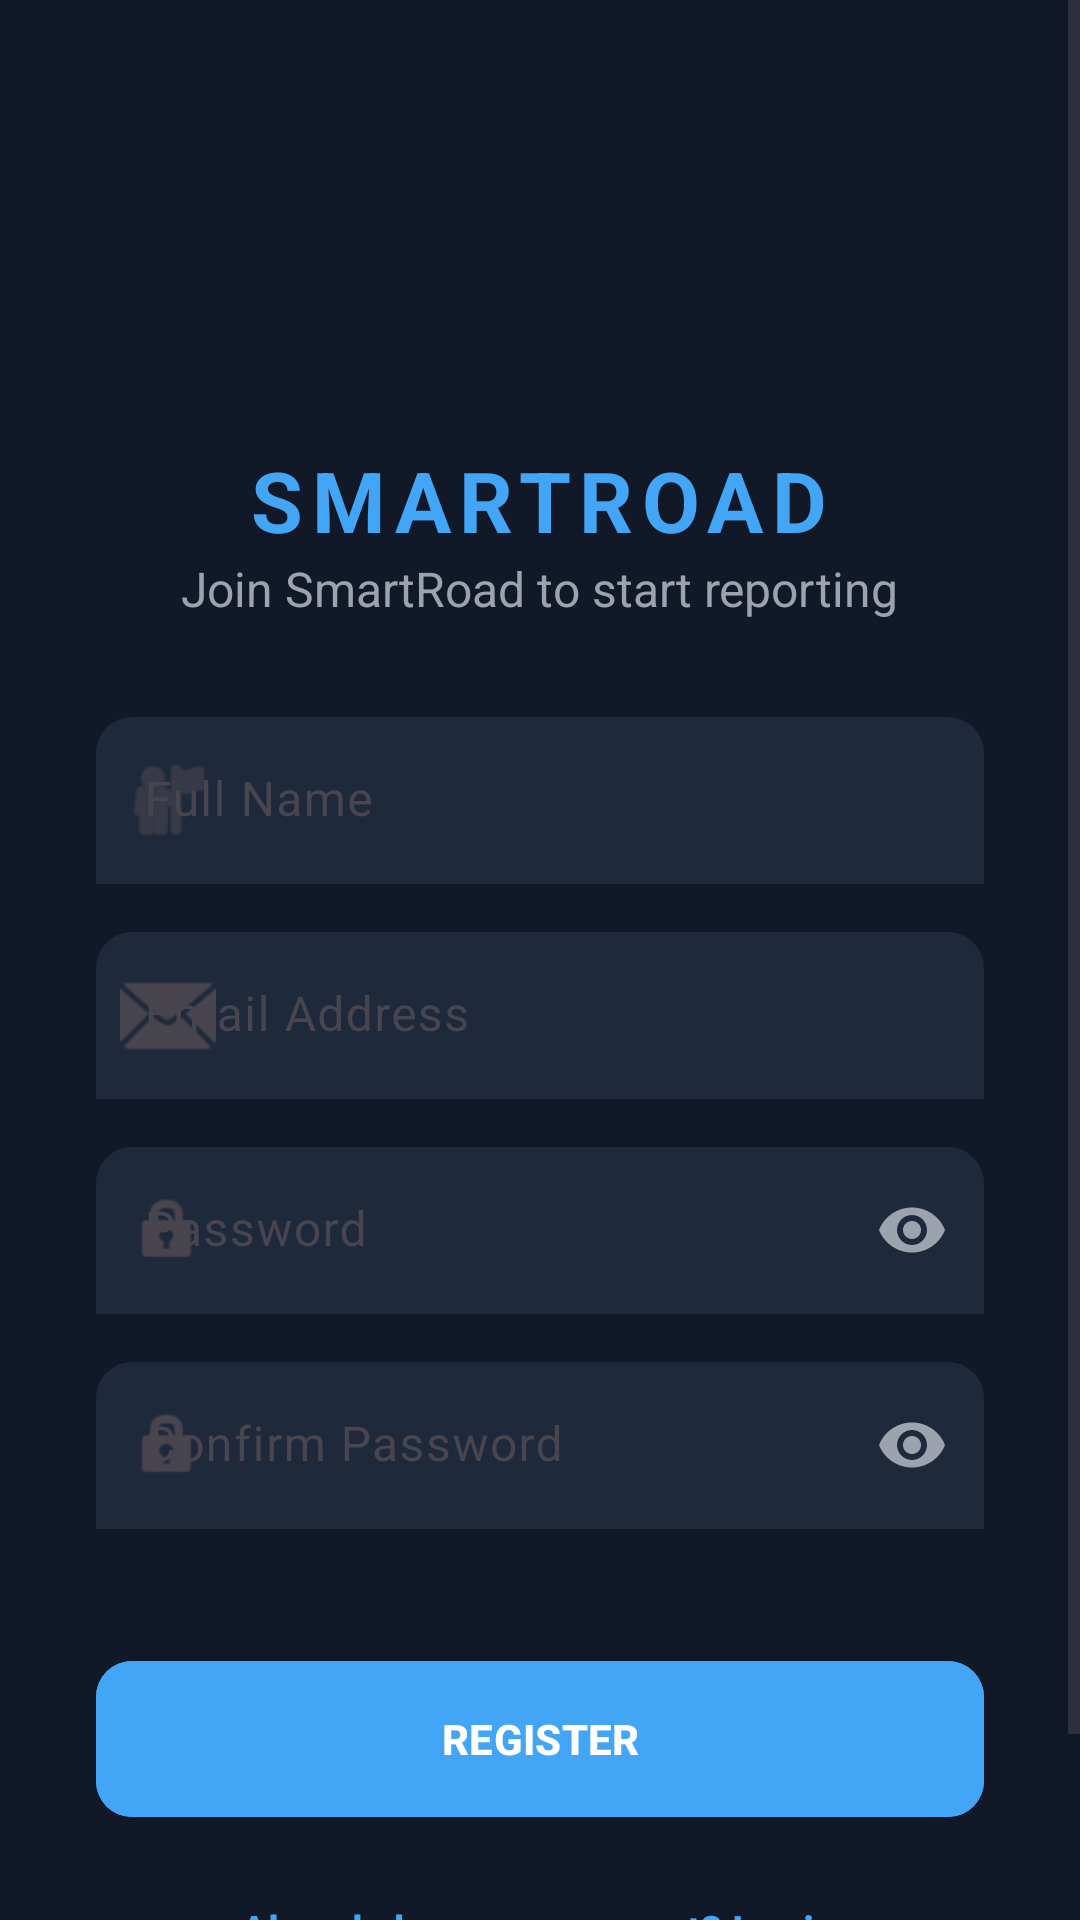

Write the Android layout XML for this screen, with the resource values it uses.
<!-- AndroidManifest.xml: application theme Theme.SmartRoad -->
<!-- res/layout/activity_register.xml -->
<?xml version="1.0" encoding="utf-8"?>
<androidx.constraintlayout.widget.ConstraintLayout
    xmlns:android="http://schemas.android.com/apk/res/android"
    xmlns:app="http://schemas.android.com/apk/res-auto"
    android:layout_width="match_parent"
    android:layout_height="match_parent"
    android:background="@color/ui_background">

    <ScrollView
        android:layout_width="match_parent"
        android:layout_height="match_parent"
        android:fillViewport="true">

        <LinearLayout
            android:layout_width="match_parent"
            android:layout_height="wrap_content"
            android:orientation="vertical"
            android:gravity="center"
            android:padding="32dp">

            <ImageView
                android:layout_width="100dp"
                android:layout_height="100dp"
                android:src="@mipmap/ic_launcher"
                android:layout_marginBottom="16dp"/>

            <TextView
                android:layout_width="wrap_content"
                android:layout_height="wrap_content"
                android:text="@string/about_title"
                android:textSize="28sp"
                android:textStyle="bold"
                android:textColor="@color/primary"
                android:letterSpacing="0.1"/>

            <TextView
                android:layout_width="wrap_content"
                android:layout_height="wrap_content"
                android:text="@string/register_subtitle"
                android:textSize="16sp"
                android:textColor="@color/text_secondary"
                android:layout_marginBottom="32dp"/>

            <com.google.android.material.textfield.TextInputLayout
                style="@style/Widget.Material3.TextInputLayout.FilledBox"
                android:layout_width="match_parent"
                android:layout_height="wrap_content"
                android:hint="@string/register_name_hint"
                app:boxBackgroundColor="@color/card_background"
                app:boxCornerRadiusTopEnd="12dp"
                app:boxCornerRadiusTopStart="12dp"
                app:boxStrokeWidth="0dp"
                app:hintTextColor="@color/text_secondary"
                app:startIconDrawable="@android:drawable/ic_menu_myplaces">

                <com.google.android.material.textfield.TextInputEditText
                    android:id="@+id/etName"
                    android:layout_width="match_parent"
                    android:layout_height="wrap_content"
                    android:inputType="textPersonName"
                    android:textColor="@color/text_primary"/>

            </com.google.android.material.textfield.TextInputLayout>

            <com.google.android.material.textfield.TextInputLayout
                style="@style/Widget.Material3.TextInputLayout.FilledBox"
                android:layout_width="match_parent"
                android:layout_height="wrap_content"
                android:layout_marginTop="16dp"
                android:hint="@string/register_email_hint"
                app:boxBackgroundColor="@color/card_background"
                app:boxCornerRadiusTopEnd="12dp"
                app:boxCornerRadiusTopStart="12dp"
                app:boxStrokeWidth="0dp"
                app:hintTextColor="@color/text_secondary"
                app:startIconDrawable="@android:drawable/ic_dialog_email">

                <com.google.android.material.textfield.TextInputEditText
                    android:id="@+id/etEmail"
                    android:layout_width="match_parent"
                    android:layout_height="wrap_content"
                    android:inputType="textEmailAddress"
                    android:textColor="@color/text_primary"/>

            </com.google.android.material.textfield.TextInputLayout>

            <com.google.android.material.textfield.TextInputLayout
                style="@style/Widget.Material3.TextInputLayout.FilledBox"
                android:layout_width="match_parent"
                android:layout_height="wrap_content"
                android:layout_marginTop="16dp"
                android:hint="@string/login_password_hint"
                app:boxBackgroundColor="@color/card_background"
                app:boxCornerRadiusTopEnd="12dp"
                app:boxCornerRadiusTopStart="12dp"
                app:boxStrokeWidth="0dp"
                app:hintTextColor="@color/text_secondary"
                app:startIconDrawable="@android:drawable/ic_lock_idle_lock"
                app:passwordToggleEnabled="true"
                app:passwordToggleTint="@color/text_secondary">

                <com.google.android.material.textfield.TextInputEditText
                    android:id="@+id/etPassword"
                    android:layout_width="match_parent"
                    android:layout_height="wrap_content"
                    android:inputType="textPassword"
                    android:textColor="@color/text_primary"/>

            </com.google.android.material.textfield.TextInputLayout>

            <com.google.android.material.textfield.TextInputLayout
                style="@style/Widget.Material3.TextInputLayout.FilledBox"
                android:layout_width="match_parent"
                android:layout_height="wrap_content"
                android:layout_marginTop="16dp"
                android:hint="@string/register_confirm_password_hint"
                app:boxBackgroundColor="@color/card_background"
                app:boxCornerRadiusTopEnd="12dp"
                app:boxCornerRadiusTopStart="12dp"
                app:boxStrokeWidth="0dp"
                app:hintTextColor="@color/text_secondary"
                app:startIconDrawable="@android:drawable/ic_lock_idle_lock"
                app:passwordToggleEnabled="true"
                app:passwordToggleTint="@color/text_secondary">

                <com.google.android.material.textfield.TextInputEditText
                    android:id="@+id/etConfirmPassword"
                    android:layout_width="match_parent"
                    android:layout_height="wrap_content"
                    android:inputType="textPassword"
                    android:textColor="@color/text_primary"/>

            </com.google.android.material.textfield.TextInputLayout>

            <com.google.android.material.button.MaterialButton
                android:id="@+id/btnRegister"
                android:layout_width="match_parent"
                android:layout_height="60dp"
                android:text="@string/register_btn"
                android:layout_marginTop="40dp"
                android:textColor="@color/white"
                android:textStyle="bold"
                app:cornerRadius="12dp"
                android:backgroundTint="@color/primary"/>

            <TextView
                android:id="@+id/txtLogin"
                android:layout_width="wrap_content"
                android:layout_height="wrap_content"
                android:text="@string/register_login_prompt"
                android:textColor="@color/primary"
                android:textStyle="bold"
                android:layout_marginTop="24dp"
                android:paddingBottom="24dp"/>

        </LinearLayout>
    </ScrollView>

</androidx.constraintlayout.widget.ConstraintLayout>
<!-- resources referenced by this layout -->
<resources>
  <color name="card_background">#1E293B</color>
  <color name="primary">#42A5F5</color>
  <color name="text_primary">#FFFFFF</color>
  <color name="text_secondary">#9CA3AF</color>
  <color name="ui_background">#111827</color>
  <color name="white">#FFFFFF</color>
  <string name="about_title">SMARTROAD</string>
  <string name="login_password_hint">Password</string>
  <string name="register_btn">REGISTER</string>
  <string name="register_confirm_password_hint">Confirm Password</string>
  <string name="register_email_hint">Email Address</string>
  <string name="register_login_prompt">Already have an account? Login</string>
  <string name="register_name_hint">Full Name</string>
  <string name="register_subtitle">Join SmartRoad to start reporting</string>
  <style name="Theme.SmartRoad" parent="Base.Theme.SmartRoad" />
  <style name="Base.Theme.SmartRoad" parent="Theme.Material3.DayNight.NoActionBar">
          
          
      </style>
</resources>
